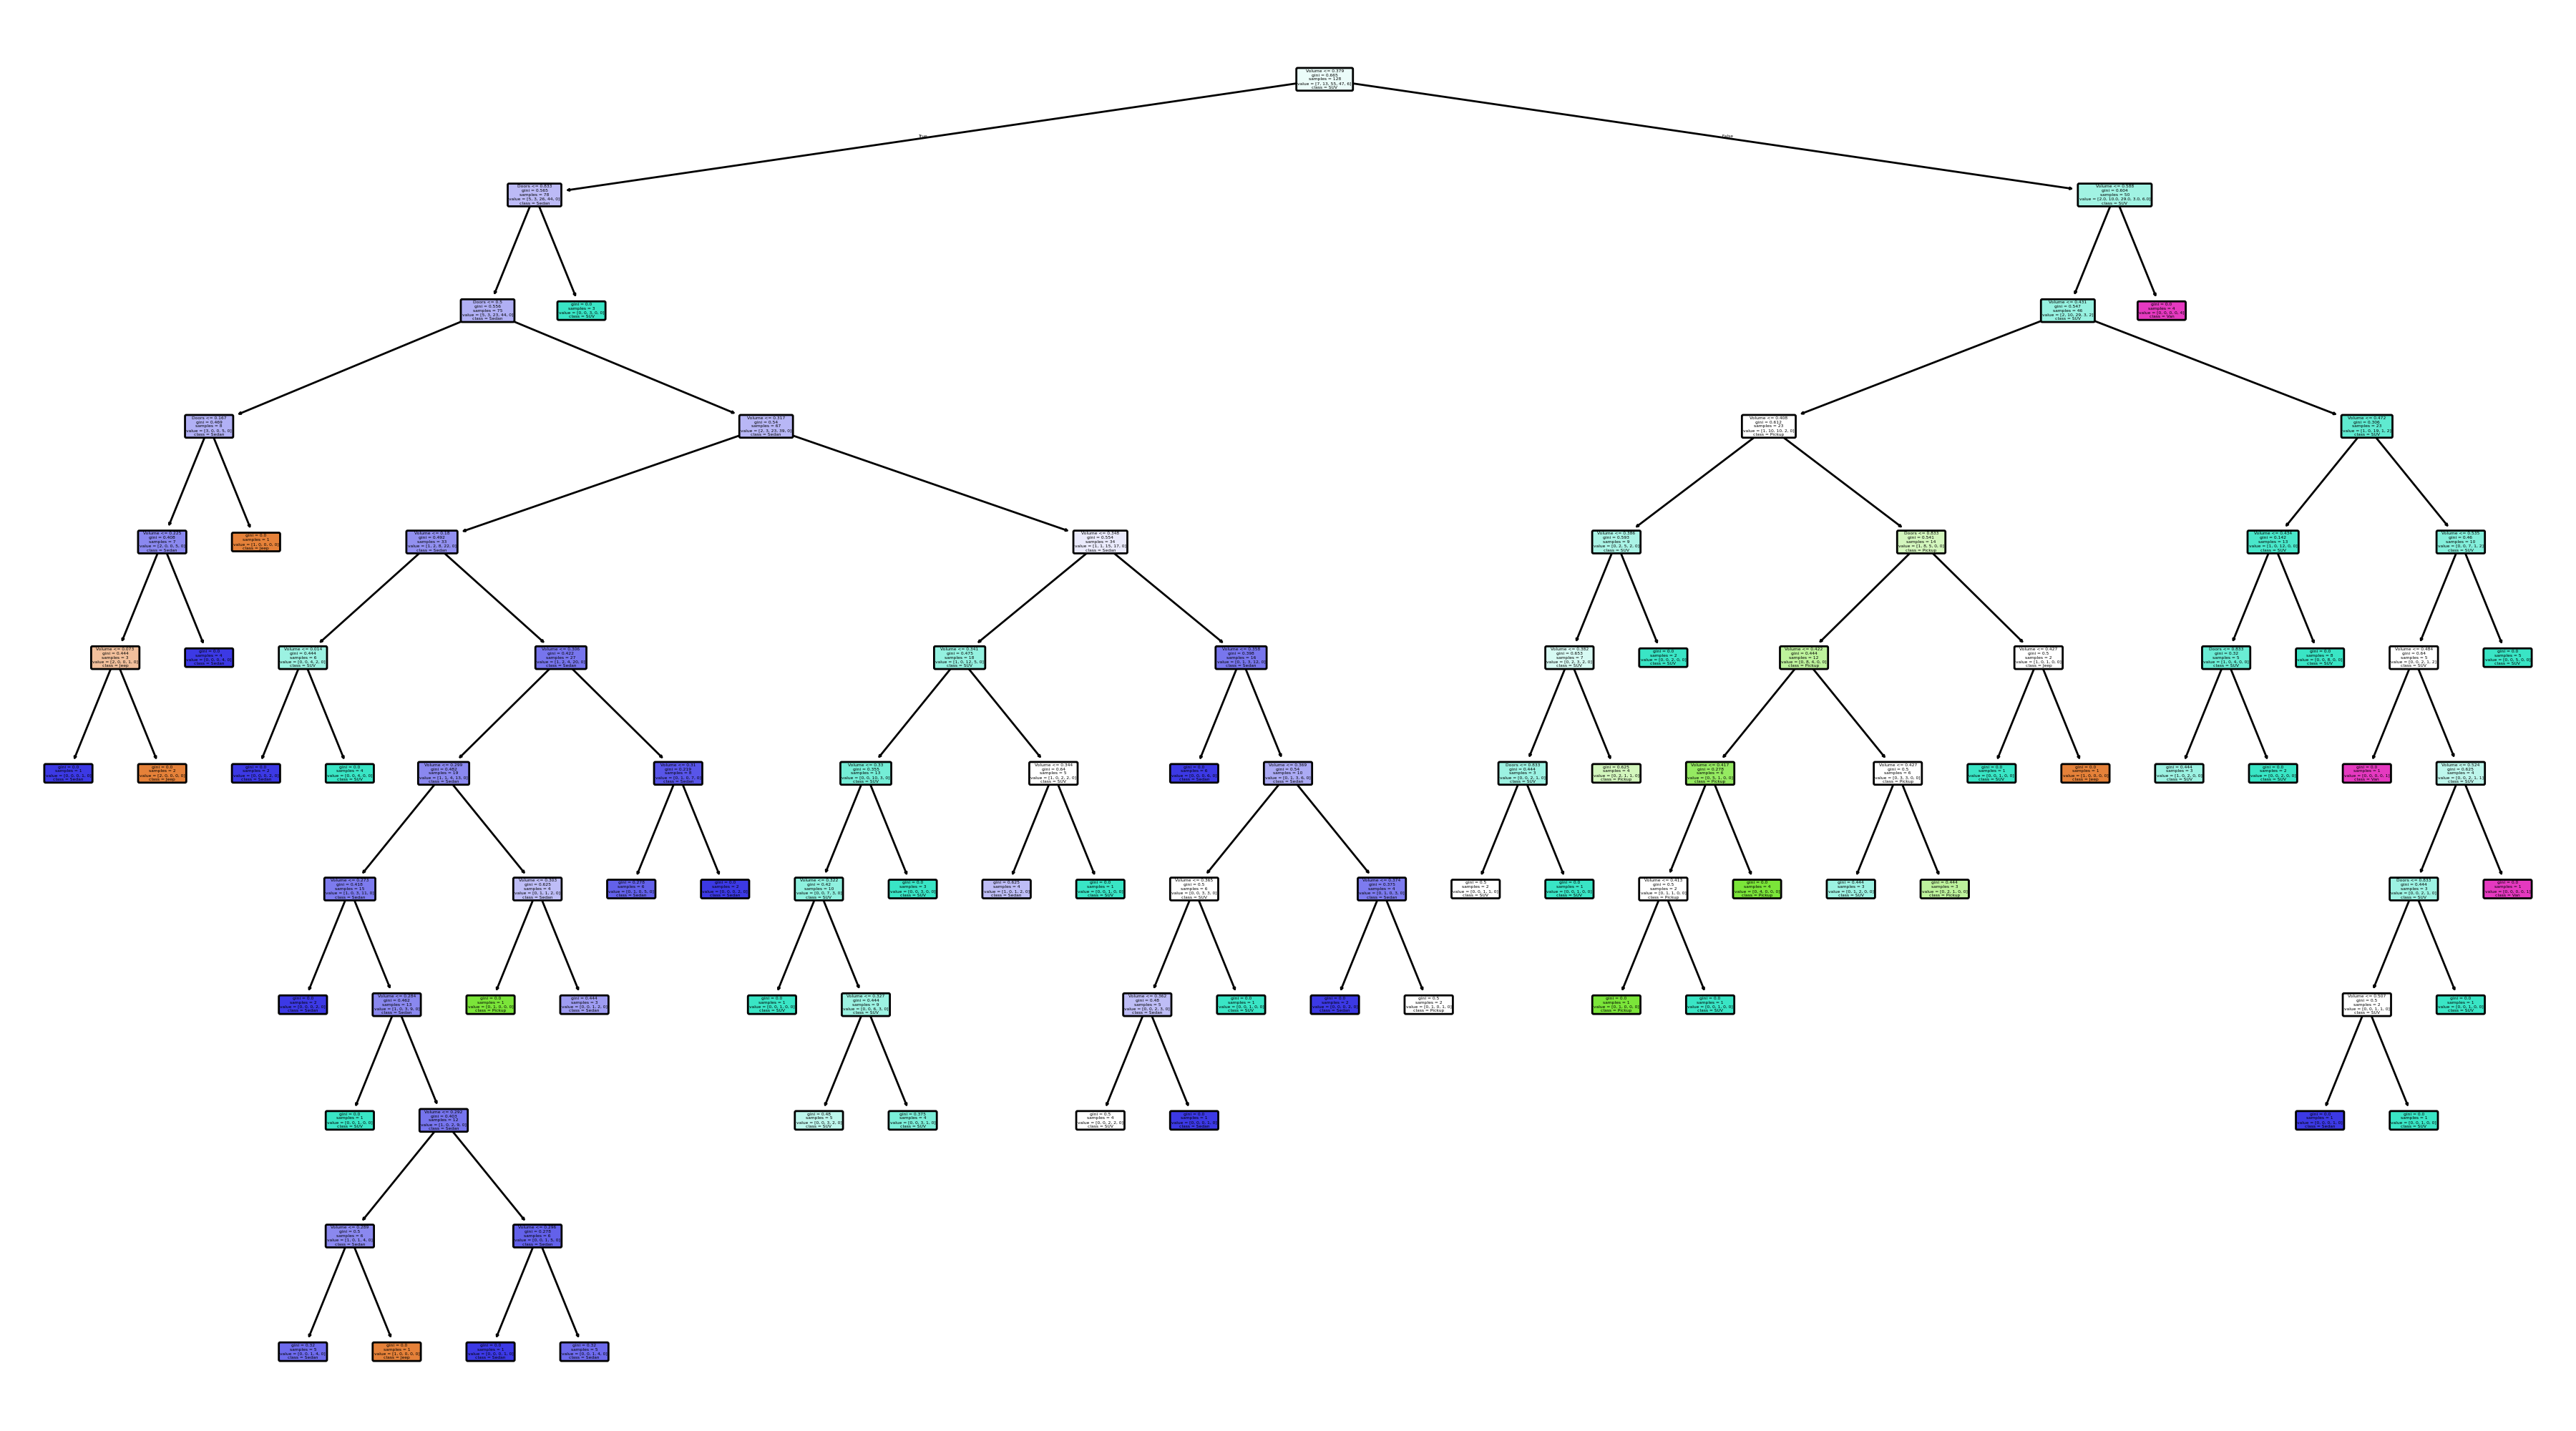

Source data for this figure (header and first rows):
Volume, Doors, Style, PredictedStyle
0.01038, 0.6667, Sedan, Sedan
0.3114, 0.6667, Sedan, Sedan
0.3841, 1, SUV, Pickup
0.4048, 0.6667, SUV, SUV
0.5433, 1, SUV, SUV
0.3495, 0.6667, Sedan, Sedan
0.3218, 0.6667, Sedan, SUV
0.3495, 0.6667, Sedan, Sedan
0.2941, 0.6667, SUV, Sedan
0.3253, 1, SUV, SUV
0.3426, 1, Sedan, SUV
0.5398, 1, SUV, SUV
0.3772, 0.6667, Pickup, Pickup
0.4256, 1, SUV, SUV
0.2249, 1, SUV, SUV
0.2111, 0.6667, Jeep, Sedan
0.5156, 1, Van, SUV
0.5536, 0.6667, SUV, SUV
0.2907, 0.6667, Sedan, Jeep
0.3149, 0.6667, Sedan, Sedan
0.3218, 0.6667, Jeep, SUV
0.2907, 0.6667, Sedan, Jeep
0.2699, 0.6667, SUV, Sedan
0.3253, 1, SUV, SUV
0.3183, 0.6667, Sedan, SUV
0.3426, 0.6667, Sedan, Sedan
0.3287, 1, SUV, SUV
0.5502, 0.6667, Pickup, SUV
0.01038, 0.6667, Sedan, Sedan
0.08651, 0.6667, SUV, SUV
0.4048, 0.6667, SUV, SUV
0.4187, 0.6667, Pickup, Pickup
, , Accuracy, 0.6250
